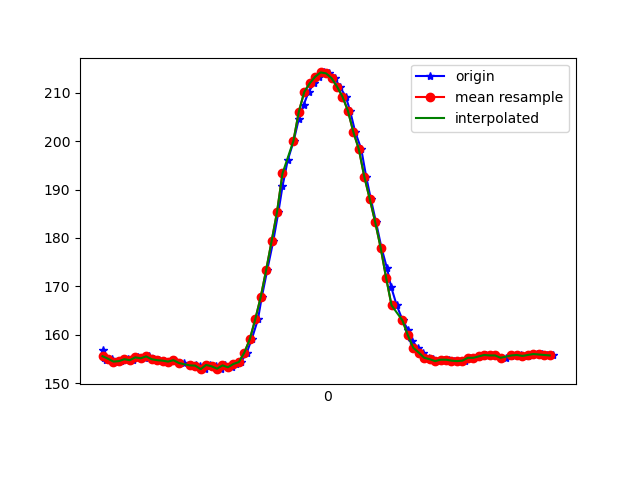

The table this chart was drawn from, first rows:
1617738291142, 433927823599634, 156.83594, -269.82422, -65.91797
1617738291147, 433927842797534, 155.2, -271, -63.77
1617738291153, 433927861903871, 154.8, -271.5, -64.16
1617738291173, 433927880949164, 155.1, -271.7, -64.16
1617738291189, 433927900024979, 154.5, -271.7, -64.45
1617738291208, 433927919009230, 154.6, -271.8, -63.18
1617738291232, 433927938054524, 155, -272.5, -64.75
1617738291251, 433927957130339, 154.8, -271.5, -64.16
1617738291270, 433927976175632, 155.4, -271.9, -63.87
1617738291295, 433927996869076, 155.2, -271.6, -63.77
1617738291310, 433928014662996, 155.6, -271.6, -63.18
1617738291327, 433928033677769, 155, -271.4, -63.18
1617738291347, 433928052692541, 154.8, -272.5, -63.57
1617738291365, 433928071920962, 154.7, -272.7, -63.38
1617738291383, 433928090966256, 154.5, -272.2, -63.77
1617738291402, 433928110072592, 154.8, -272.3, -64.16
1617738291420, 433928129117886, 154.2, -272.5, -63.57
1617738291439, 433928148132658, 154.2, -272.1, -62.79
1617738291460, 433928167269516, 153.7, -271.8, -63.48
1617738291481, 433928186436895, 153.7, -272.2, -63.18
1617738291497, 433928205634795, 153.6, -272.8, -63.18
1617738291515, 433928224619046, 152.9, -272.8, -62.7
1617738291534, 433928243664339, 153.8, -272.1, -62.79
1617738291556, 433928262648590, 153.5, -271.9, -62.3
1617738291574, 433928281663363, 153, -272.2, -62.7
1617738291590, 433928300769699, 153.7, -272.5, -63.09
1617738291614, 433928319784471, 153.3, -272.1, -62.5
1617738291631, 433928338829765, 154, -272.3, -63.09
1617738291648, 433928357814016, 154.4, -270.7, -63.57
1617738291669, 433928376767745, 156.3, -268.9, -65.23
1617738291687, 433928396087731, 159.1, -267, -65.82
1617738291710, 433928414980418, 163.2, -264.1, -67.38
1617738291724, 433928433903626, 167.8, -261.5, -68.75
1617738291744, 433928452948920, 173.3, -258.2, -69.73
1617738291766, 433928472024735, 179.3, -255.3, -70.31
1617738291785, 433928491131071, 185.4, -253.5, -70.02
1617738291800, 433928510176365, 190.6, -252.3, -70.51
1617738291819, 433928529130094, 196, -251, -69.43
1617738291841, 433928548175388, 200.0, -250.3, -69.82
1617738291860, 433928567098596, 204.6, -249.2, -69.43
1617738291878, 433928586235454, 207.5, -248.9, -69.34
1617738291896, 433928605341790, 210.2, -248.1, -68.75
1617738291916, 433928624356562, 211.9, -247.4, -67.97
1617738291935, 433928643615505, 213.3, -246.2, -67.19
1617738291952, 433928662447150, 214.2, -245.5, -66.5
1617738291972, 433928681492443, 214, -245.2, -66.6
1617738291992, 433928700537737, 213, -245.9, -67.29
1617738292010, 433928719613552, 211.2, -247.2, -67.38
1617738292032, 433928738658845, 209.2, -249.5, -69.82
1617738292048, 433928757643096, 206.2, -250.8, -71.39
1617738292067, 433928776932561, 201.9, -251, -71.09
1617738292089, 433928795886290, 198.3, -251.2, -71.88
1617738292107, 433928814931584, 192.7, -252.8, -72.27
1617738292124, 433928833976877, 188.1, -254.3, -72.95
1617738292143, 433928852991650, 183.3, -255.2, -71.19
1617738292163, 433928872403199, 178, -256.9, -70.7
1617738292183, 433928891173801, 173.8, -258.9, -68.65
1617738292199, 433928910188573, 169.8, -259.9, -68.95
1617738292219, 433928929203346, 166.1, -261.9, -68.46
1617738292241, 433928948279160, 163, -263.5, -67.68
1617738292261, 433928967324454, 161, -263.8, -67.29
... 27 more rows
